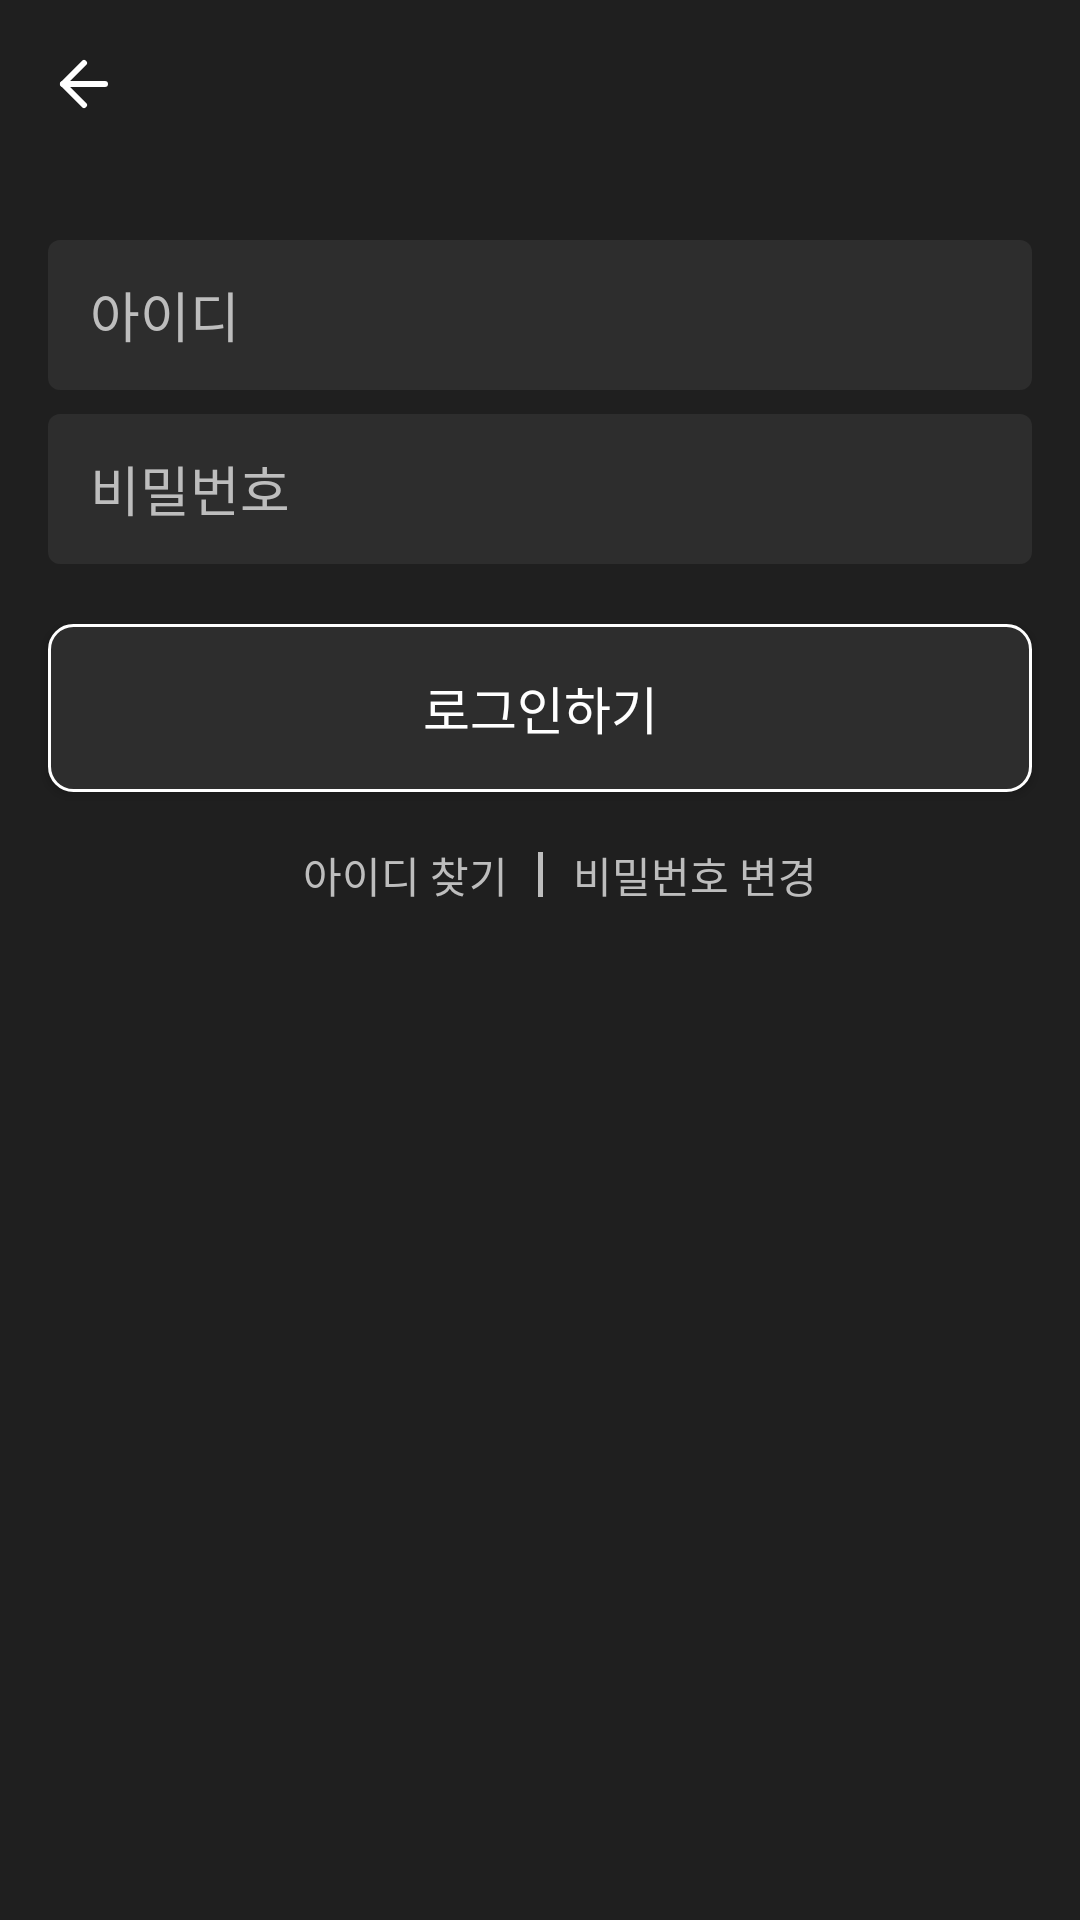

Android layout source for this screen:
<!-- AndroidManifest.xml: application theme Theme.Voyager -->
<!-- res/layout/activity_login.xml -->
<?xml version="1.0" encoding="utf-8"?>
<layout xmlns:android="http://schemas.android.com/apk/res/android"
    xmlns:app="http://schemas.android.com/apk/res-auto">

    <androidx.constraintlayout.widget.ConstraintLayout
        android:layout_width="match_parent"
        android:layout_height="match_parent"
        android:background="@color/background">

        <ImageButton
            android:id="@+id/iv_back"
            android:layout_width="24dp"
            android:layout_height="24dp"
            android:layout_marginStart="16dp"
            android:layout_marginTop="16dp"
            android:adjustViewBounds="true"
            android:background="@android:color/transparent"
            android:scaleType="fitCenter"
            android:src="@drawable/ic_back"
            app:layout_constraintLeft_toLeftOf="parent"
            app:layout_constraintTop_toTopOf="parent" />

        <EditText
            android:id="@+id/et_id"
            android:layout_width="0dp"
            android:layout_height="50dp"
            android:layout_marginHorizontal="16dp"
            android:layout_marginTop="40dp"
            android:background="@drawable/edit"
            android:hint="아이디"
            android:paddingLeft="14dp"
            android:privateImeOptions="defaultInputmode=english"
            android:textColor="@color/radio_color"
            android:textColorHint="#BDBDBD"
            app:layout_constraintLeft_toLeftOf="parent"
            app:layout_constraintRight_toRightOf="parent"
            app:layout_constraintTop_toBottomOf="@id/iv_back" />

        <EditText
            android:id="@+id/et_password"
            android:layout_width="0dp"
            android:layout_height="50dp"
            android:layout_marginHorizontal="16dp"
            android:layout_marginTop="8dp"
            android:background="@drawable/edit"
            android:hint="비밀번호"
            android:inputType="textPassword"
            android:paddingLeft="14dp"
            android:textColor="@color/radio_color"
            android:textColorHint="#BDBDBD"
            app:layout_constraintLeft_toLeftOf="parent"
            app:layout_constraintRight_toRightOf="parent"
            app:layout_constraintTop_toBottomOf="@id/et_id" />

        <androidx.appcompat.widget.AppCompatButton
            android:id="@+id/btn_login"
            android:layout_width="0dp"
            android:layout_height="56dp"
            android:layout_marginHorizontal="16dp"
            android:layout_marginTop="20dp"
            android:background="@drawable/tooltip"
            android:text="로그인하기"
            android:textColor="@color/white"
            android:textSize="17sp"
            app:layout_constraintLeft_toLeftOf="parent"
            app:layout_constraintRight_toRightOf="parent"
            app:layout_constraintTop_toBottomOf="@id/et_password" />

        <TextView
            android:layout_width="wrap_content"
            android:layout_height="wrap_content"
            android:layout_marginRight="10dp"
            android:text="아이디 찾기"
            android:textColor="#BDBDBD"
            app:layout_constraintBottom_toBottomOf="@id/v"
            app:layout_constraintRight_toLeftOf="@id/v"
            app:layout_constraintTop_toTopOf="@id/v" />

        <TextView
            android:layout_width="wrap_content"
            android:layout_height="wrap_content"
            android:layout_marginLeft="10dp"
            android:text="비밀번호 변경"
            android:textColor="#BDBDBD"
            app:layout_constraintBottom_toBottomOf="@id/v"
            app:layout_constraintLeft_toRightOf="@id/v"
            app:layout_constraintTop_toTopOf="@id/v" />

        <View
            android:id="@+id/v"
            android:layout_width="1.5dp"
            android:layout_height="15dp"
            android:layout_marginTop="20dp"
            android:background="#BDBDBD"
            app:layout_constraintLeft_toLeftOf="parent"
            app:layout_constraintRight_toRightOf="parent"
            app:layout_constraintTop_toBottomOf="@id/btn_login" />
    </androidx.constraintlayout.widget.ConstraintLayout>
</layout>
<!-- resources referenced by this layout -->
<resources>
  <color name="background">#1F1F1F</color>
  <color name="radio_color">#D9D9D9</color>
  <color name="white">#FFFFFFFF</color>
  <!-- drawable edit (drawable) -->
  <?xml version="1.0" encoding="utf-8"?>
  <shape xmlns:android="http://schemas.android.com/apk/res/android"
      android:shape="rectangle">
      <solid android:color="@color/edit_color" />
  
      <corners android:radius="4dp" />
  </shape>
  <!-- drawable ic_back (drawable) -->
  <vector xmlns:android="http://schemas.android.com/apk/res/android"
      android:width="24dp"
      android:height="24dp"
      android:viewportWidth="24"
      android:viewportHeight="24">
    <path
        android:pathData="M19,12H5"
        android:strokeLineJoin="round"
        android:strokeWidth="2"
        android:fillColor="#00000000"
        android:strokeColor="#ffffff"
        android:strokeLineCap="round"/>
    <path
        android:pathData="M12,19L5,12L12,5"
        android:strokeLineJoin="round"
        android:strokeWidth="2"
        android:fillColor="#00000000"
        android:strokeColor="#ffffff"
        android:strokeLineCap="round"/>
  </vector>
  <!-- drawable tooltip (drawable) -->
  <?xml version="1.0" encoding="utf-8"?>
  <shape xmlns:android="http://schemas.android.com/apk/res/android"
      android:shape="rectangle">
      <solid android:color="@color/edit_color" />
  
      <stroke
          android:width="1dp"
          android:color="@color/white"/>
      <corners android:radius="8dp" />
  </shape>
  <style name="Theme.Voyager" parent="Theme.MaterialComponents.DayNight.NoActionBar">
          
          <item name="colorPrimary">@color/black</item>
          <item name="colorPrimaryVariant">@color/background</item>
          <item name="colorOnPrimary">@color/white</item>
          
          <item name="colorSecondary">@color/teal_200</item>
          <item name="colorSecondaryVariant">@color/teal_700</item>
          <item name="colorOnSecondary">@color/black</item>
          
          <item name="android:statusBarColor" tools:targetApi="l">?attr/colorPrimaryVariant</item>
          
      </style>
  <color name="edit_color">#2D2D2D</color>
  <color name="black">#FF000000</color>
  <color name="teal_200">#FF03DAC5</color>
  <color name="teal_700">#FF018786</color>
</resources>
